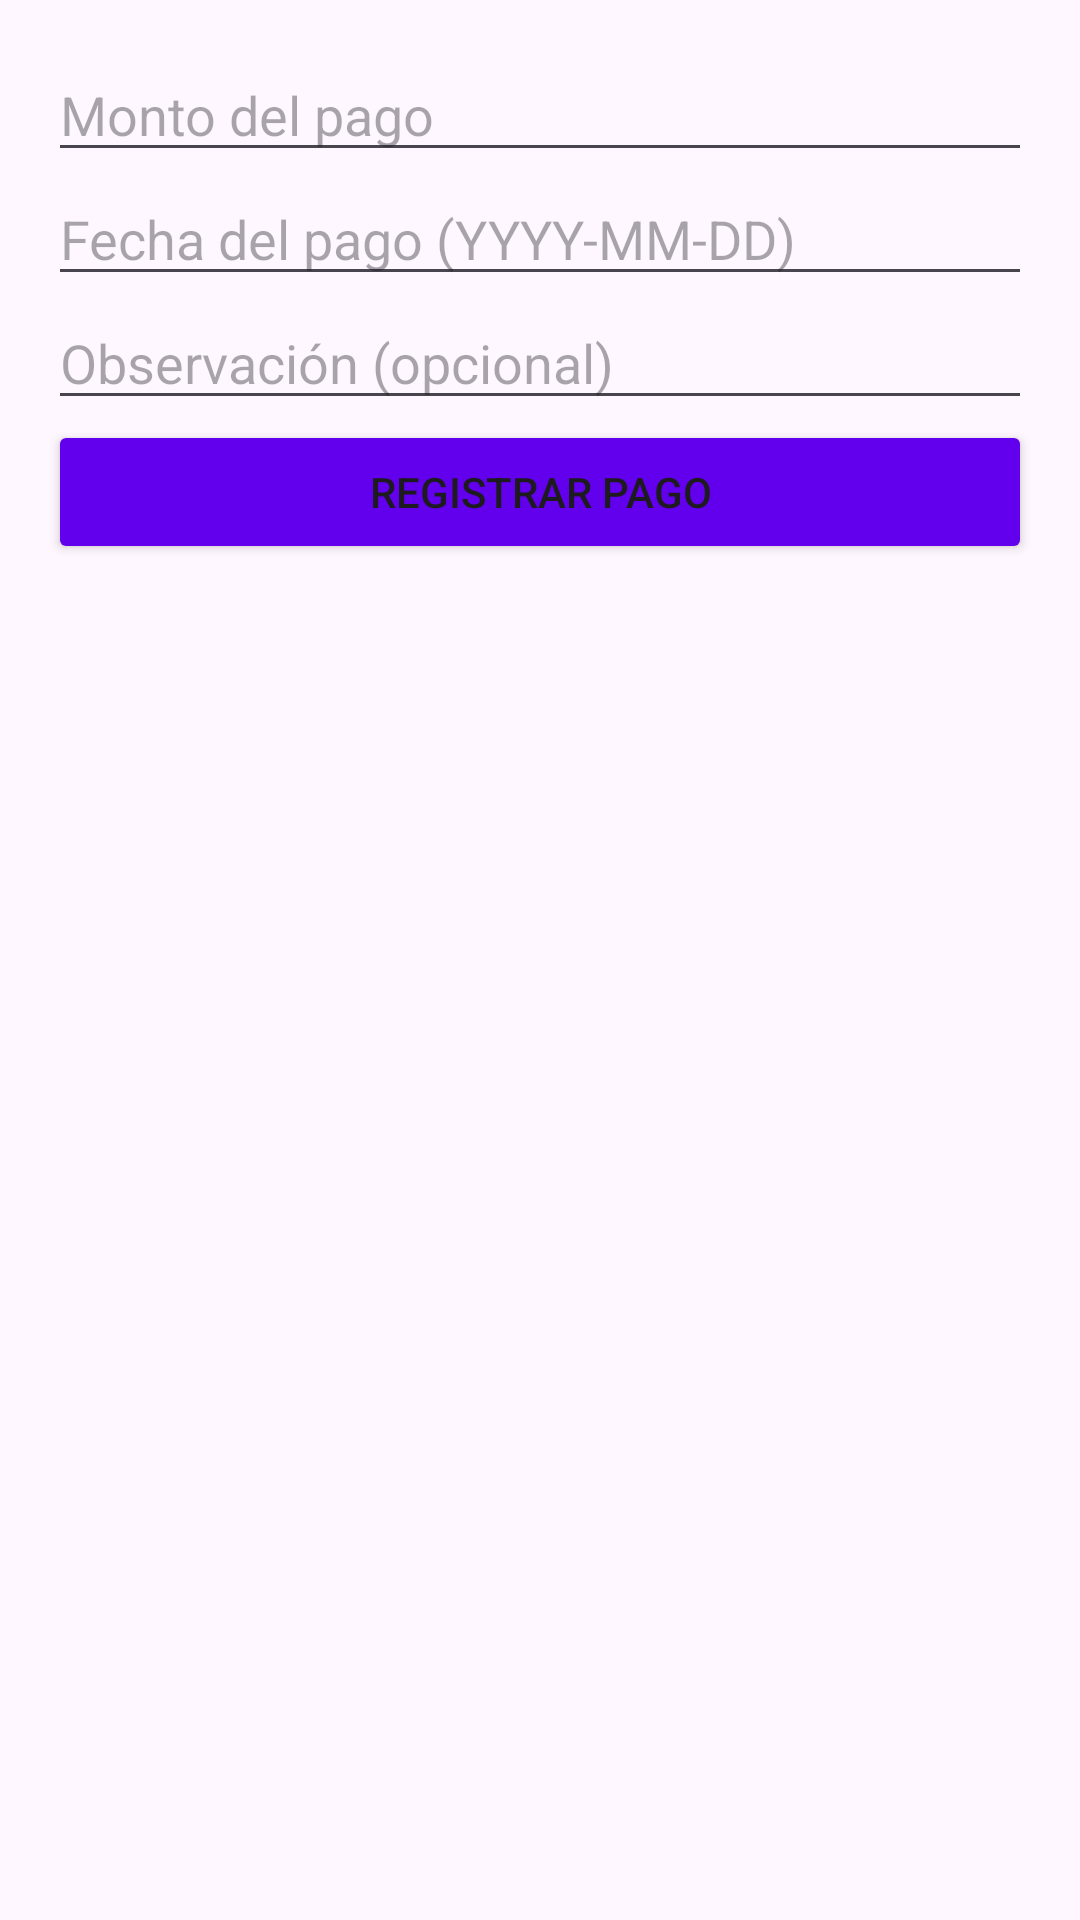

The Android layout XML behind this screen, and the referenced resources:
<!-- AndroidManifest.xml: application theme Theme.ProyectoCrud -->
<!-- res/layout/activity_registrar_pago_mc.xml -->
<?xml version="1.0" encoding="utf-8"?>
<androidx.constraintlayout.widget.ConstraintLayout xmlns:android="http://schemas.android.com/apk/res/android"
    xmlns:app="http://schemas.android.com/apk/res-auto"
    xmlns:tools="http://schemas.android.com/tools"
    android:id="@+id/main"
    android:layout_width="match_parent"
    android:layout_height="match_parent"
    tools:context=".RegistrarPagoMC">

    <LinearLayout
        android:layout_width="match_parent"
        android:layout_height="match_parent"
        android:orientation="vertical"
        android:padding="16dp">

        <EditText
            android:id="@+id/etMontoPago"
            android:layout_width="match_parent"
            android:layout_height="wrap_content"
            android:hint="Monto del pago" />

        <EditText
            android:id="@+id/etFechaPago"
            android:layout_width="match_parent"
            android:layout_height="wrap_content"
            android:hint="Fecha del pago (YYYY-MM-DD)" />

        <EditText
            android:id="@+id/etObservacion"
            android:layout_width="match_parent"
            android:layout_height="wrap_content"
            android:hint="Observación (opcional)" />

        <Button
            android:id="@+id/btnGuardarPago"
            android:layout_width="match_parent"
            android:layout_height="wrap_content"
            android:backgroundTint="#6200EE"
            android:text="Registrar Pago" />
    </LinearLayout>

</androidx.constraintlayout.widget.ConstraintLayout>
<!-- resources referenced by this layout -->
<resources>
  <style name="Theme.ProyectoCrud" parent="Base.Theme.ProyectoCrud" />
  <style name="Base.Theme.ProyectoCrud" parent="Theme.Material3.DayNight">
          
          
      </style>
</resources>
